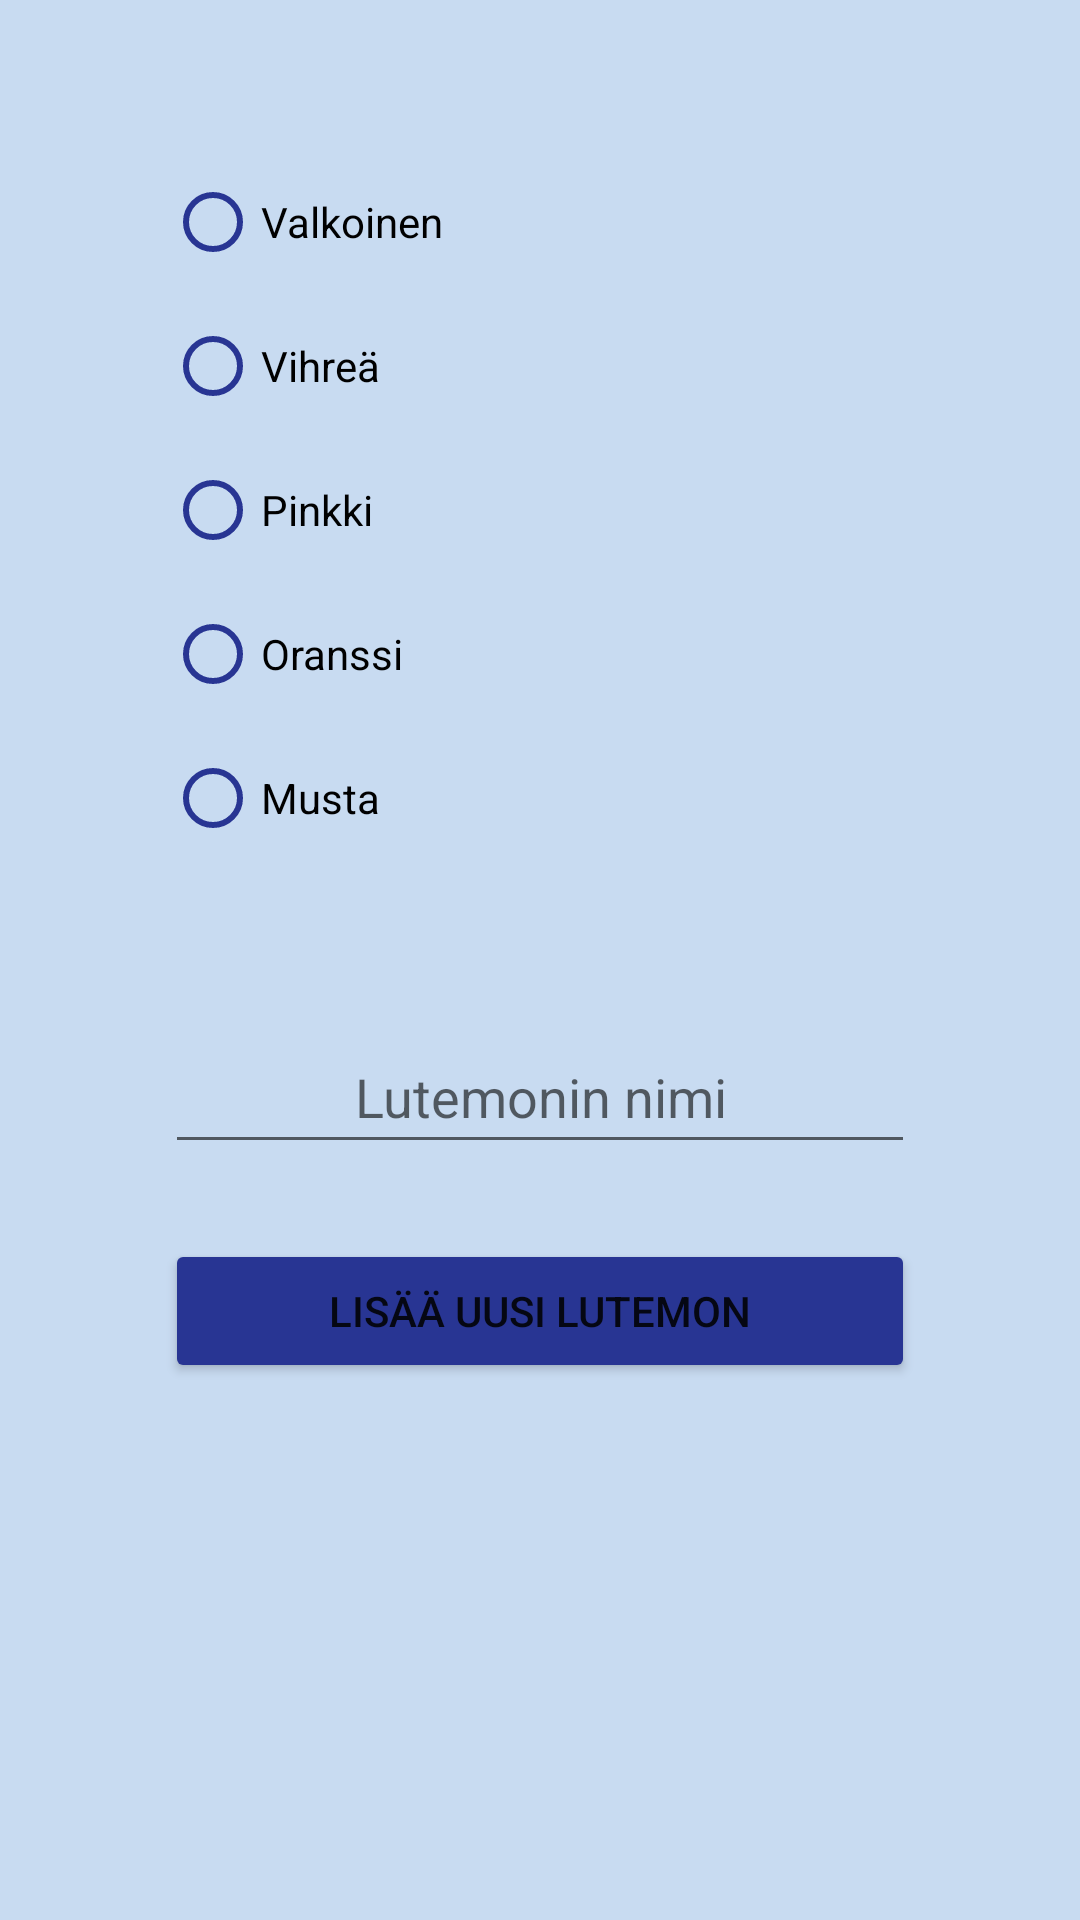

Here is an Android app screen rendered from its layout file. Give the layout XML and the strings, colors and styles it references.
<!-- AndroidManifest.xml: application theme Theme.LutemonSoftware -->
<!-- res/layout/activity_add_lutemon.xml -->
<?xml version="1.0" encoding="utf-8"?>
<androidx.constraintlayout.widget.ConstraintLayout xmlns:android="http://schemas.android.com/apk/res/android"
    xmlns:app="http://schemas.android.com/apk/res-auto"
    xmlns:tools="http://schemas.android.com/tools"
    android:layout_width="match_parent"
    android:layout_height="match_parent"
    android:background="#3B1565C0"
    tools:context=".AddLutemonActivity">

    <Button
        android:id="@+id/btnAddNewLutemon"
        android:layout_width="250dp"
        android:layout_height="wrap_content"
        android:layout_marginTop="25dp"
        android:backgroundTint="#283593"
        android:text="Lisää uusi Lutemon"
        app:layout_constraintEnd_toEndOf="parent"
        app:layout_constraintStart_toStartOf="parent"
        app:layout_constraintTop_toBottomOf="@+id/editTxtName" />

    <EditText
        android:id="@+id/editTxtName"
        android:layout_width="250dp"
        android:layout_height="48dp"
        android:layout_marginTop="50dp"
        android:ems="10"
        android:hint="Lutemonin nimi"
        android:inputType="text"
        android:textAlignment="center"
        android:textAppearance="@style/TextAppearance.AppCompat.Medium"
        app:layout_constraintEnd_toEndOf="parent"
        app:layout_constraintStart_toStartOf="parent"
        app:layout_constraintTop_toBottomOf="@+id/rgLutemons" />

    <RadioGroup
        android:id="@+id/rgLutemons"
        android:layout_width="250dp"
        android:layout_height="wrap_content"
        android:layout_marginTop="50dp"
        app:layout_constraintEnd_toEndOf="parent"
        app:layout_constraintStart_toStartOf="parent"
        app:layout_constraintTop_toTopOf="parent">

        <RadioButton
            android:id="@+id/btnWhite"
            android:layout_width="match_parent"
            android:layout_height="wrap_content"
            android:buttonTint="#283593"
            android:text="Valkoinen" />

        <RadioButton
            android:id="@+id/btnGreen"
            android:layout_width="match_parent"
            android:layout_height="wrap_content"
            android:buttonTint="#283593"
            android:text="Vihreä" />

        <RadioButton
            android:id="@+id/btnPink"
            android:layout_width="match_parent"
            android:layout_height="wrap_content"
            android:buttonTint="#283593"
            android:text="Pinkki" />

        <RadioButton
            android:id="@+id/btnOrange"
            android:layout_width="match_parent"
            android:layout_height="wrap_content"
            android:buttonTint="#283593"
            android:text="Oranssi" />

        <RadioButton
            android:id="@+id/btnBlack"
            android:layout_width="match_parent"
            android:layout_height="wrap_content"
            android:buttonTint="#283593"
            android:text="Musta" />
    </RadioGroup>

</androidx.constraintlayout.widget.ConstraintLayout>
<!-- resources referenced by this layout -->
<resources>
  <style name="Theme.LutemonSoftware" parent="Theme.MaterialComponents.DayNight.DarkActionBar">
          
          <item name="colorPrimary">@color/purple_500</item>
          <item name="colorPrimaryVariant">@color/purple_700</item>
          <item name="colorOnPrimary">@color/white</item>
          
          <item name="colorSecondary">@color/teal_200</item>
          <item name="colorSecondaryVariant">@color/teal_700</item>
          <item name="colorOnSecondary">@color/black</item>
          
          <item name="android:statusBarColor">?attr/colorPrimaryVariant</item>
          
      </style>
  <!-- not gathered from this repository: default colours our renderer supplied (Android Studio template values) -->
  <color name="purple_500">#FF6200EE</color>
  <color name="purple_700">#FF3700B3</color>
  <color name="teal_200">#FF03DAC5</color>
  <color name="teal_700">#FF018786</color>
  <color name="black">#FF000000</color>
  <color name="white">#FFFFFFFF</color>
</resources>
